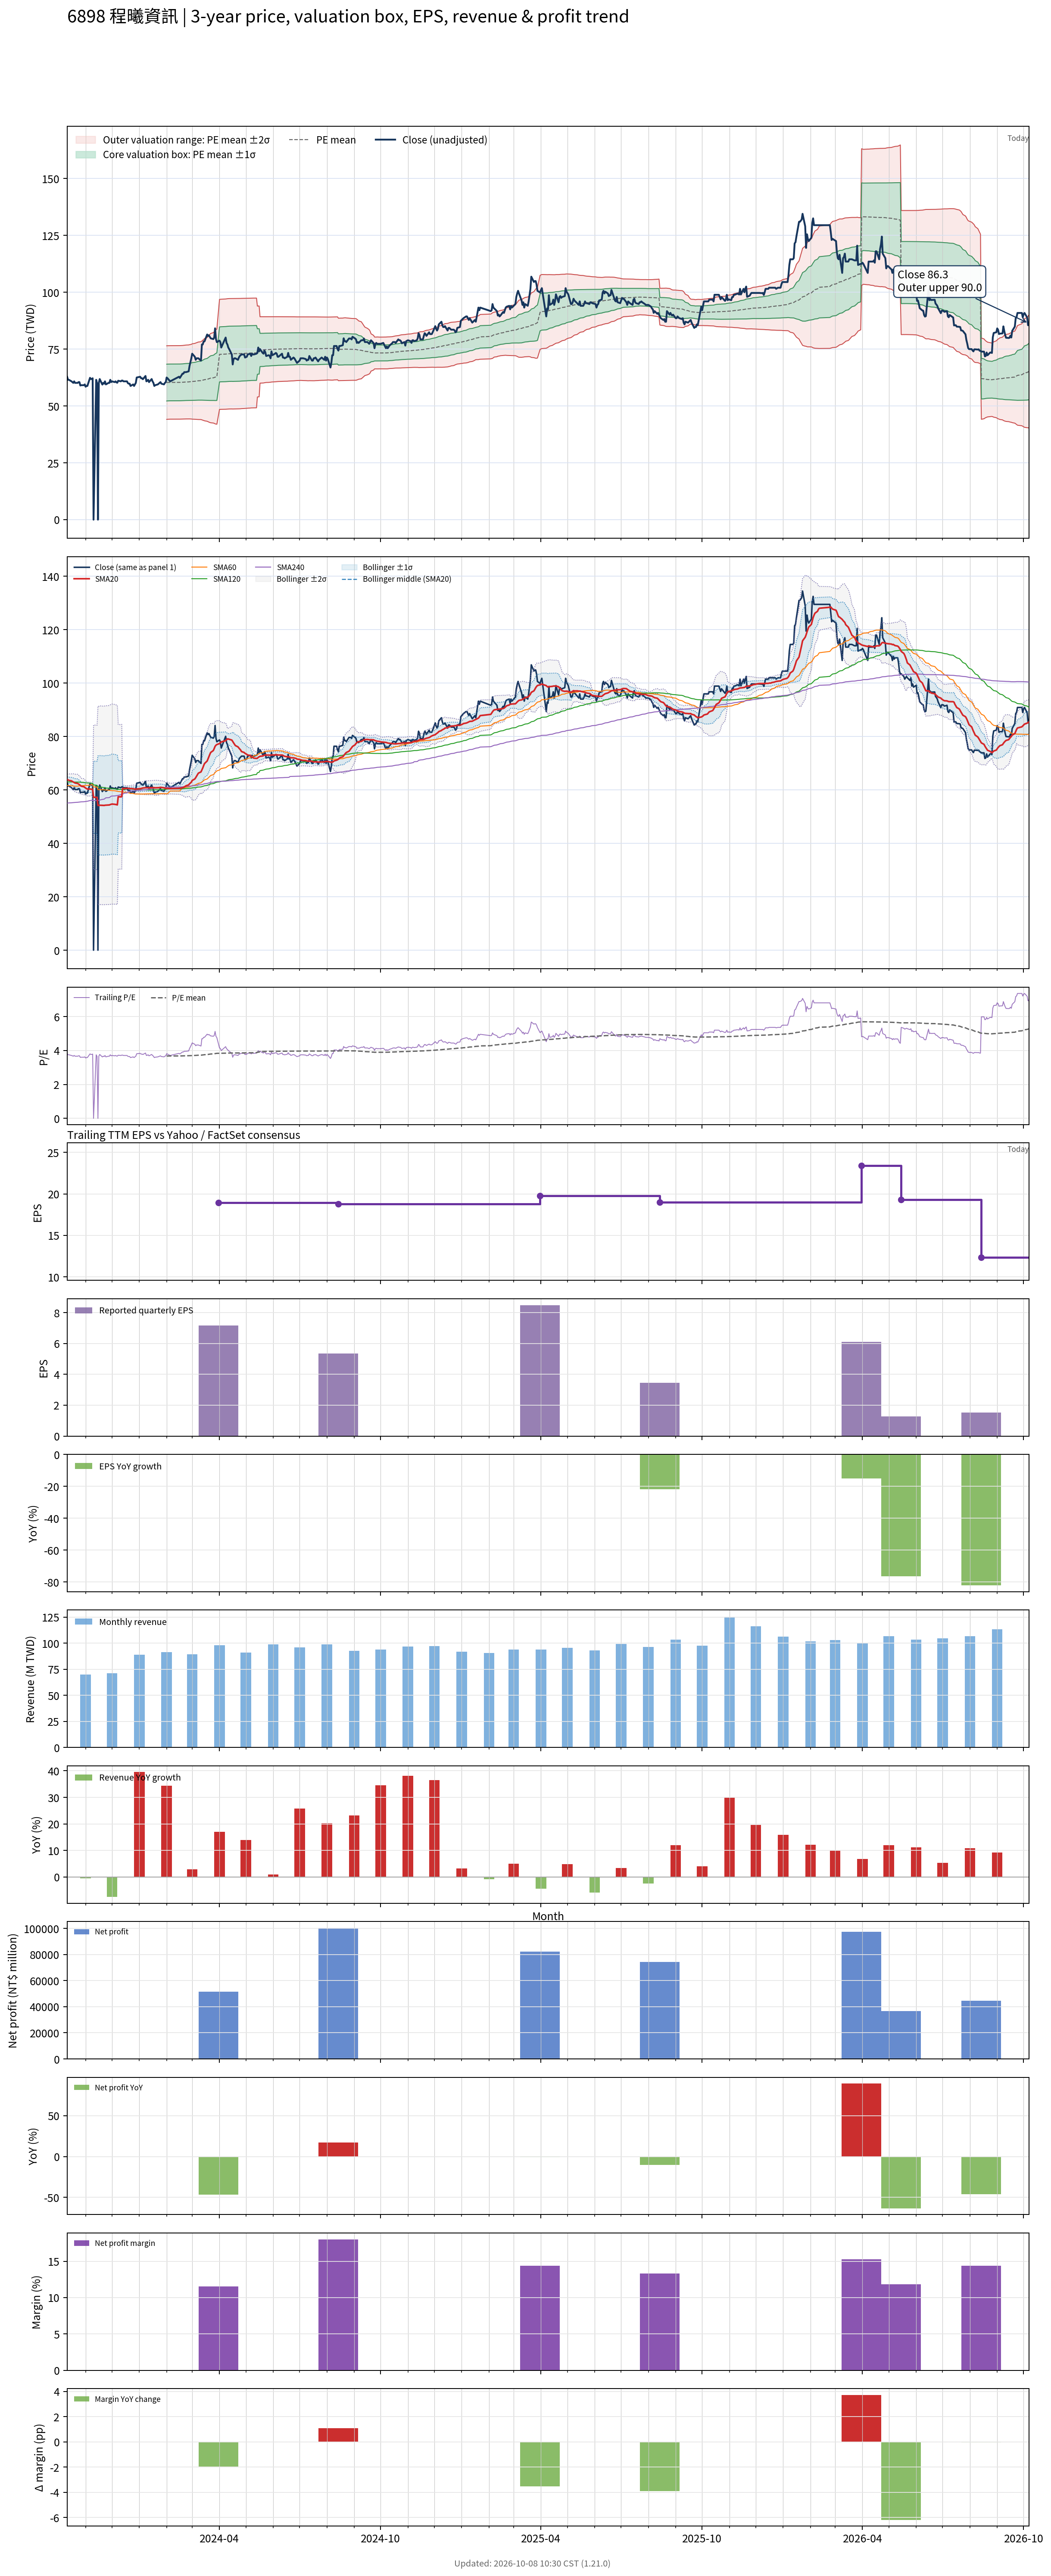

Data behind this chart, as committed beside it:
# chart-version: skill-stock-dynamic-val…
date, close, available_date, period_end, eps, ttm_eps, pe, pe_mean, pe_std, price_m2, price_m1, price_mean, price_p1, price_p2, forward_eps, forward_pe, forward_pe_mean, forward_pe_std, forward_price_m2, forward_price_m1, forward_price_mean, forward_price_p1, forward_price_p2, sma20
2023-10-11, 62.85, 2023-08-14, 2023-06-30, 4.42, 16.4, 3.832, , , , , , , , , , , , , , , , , 63.91
2023-10-12, 61.5, 2023-08-14, 2023-06-30, 4.42, 16.4, 3.75, , , , , , , , , , , , , , , , , 63.76
2023-10-13, 61.5, 2023-08-14, 2023-06-30, 4.42, 16.4, 3.75, , , , , , , , , , , , , , , , , 63.59
2023-10-16, 60.82, 2023-08-14, 2023-06-30, 4.42, 16.4, 3.709, , , , , , , , , , , , , , , , , 63.39
2023-10-17, 60.49, 2023-08-14, 2023-06-30, 4.42, 16.4, 3.688, , , , , , , , , , , , , , , , , 63.17
2023-10-18, 60.15, 2023-08-14, 2023-06-30, 4.42, 16.4, 3.668, , , , , , , , , , , , , , , , , 62.97
2023-10-19, 60.82, 2023-08-14, 2023-06-30, 4.42, 16.4, 3.709, , , , , , , , , , , , , , , , , 62.82
2023-10-20, 60.15, 2023-08-14, 2023-06-30, 4.42, 16.4, 3.668, , , , , , , , , , , , , , , , , 62.6
2023-10-23, 60.15, 2023-08-14, 2023-06-30, 4.42, 16.4, 3.668, , , , , , , , , , , , , , , , , 62.43
2023-10-24, 60.49, 2023-08-14, 2023-06-30, 4.42, 16.4, 3.688, , , , , , , , , , , , , , , , , 62.21
2023-10-25, 60.49, 2023-08-14, 2023-06-30, 4.42, 16.4, 3.688, , , , , , , , , , , , , , , , , 61.99
2023-10-26, 59, 2023-08-14, 2023-06-30, 4.42, 16.4, 3.598, , , , , , , , , , , , , , , , , 61.69
2023-10-27, 59.13, 2023-08-14, 2023-06-30, 4.42, 16.4, 3.606, , , , , , , , , , , , , , , , , 61.41
2023-10-30, 59.13, 2023-08-14, 2023-06-30, 4.42, 16.4, 3.606, , , , , , , , , , , , , , , , , 61.2
2023-10-31, 59.47, 2023-08-14, 2023-06-30, 4.42, 16.4, 3.626, , , , , , , , , , , , , , , , , 60.99
2023-11-01, 58.46, 2023-08-14, 2023-06-30, 4.42, 16.4, 3.565, , , , , , , , , , , , , , , , , 60.71
2023-11-02, 58.8, 2023-08-14, 2023-06-30, 4.42, 16.4, 3.585, , , , , , , , , , , , , , , , , 60.5
2023-11-03, 58.8, 2023-08-14, 2023-06-30, 4.42, 16.4, 3.585, , , , , , , , , , , , , , , , , 60.36
2023-11-06, 62.38, 2023-08-14, 2023-06-30, 4.42, 16.4, 3.804, , , , , , , , , , , , , , , , , 60.35
2023-11-07, 61.84, 2023-08-14, 2023-06-30, 4.42, 16.4, 3.771, , , , , , , , , , , , , , , , , 60.32
2023-11-08, 61.84, 2023-08-14, 2023-06-30, 4.42, 16.4, 3.771, , , , , , , , , , , , , , , , , 60.27
2023-11-09, 62.17, 2023-08-14, 2023-06-30, 4.42, 16.4, 3.791, , , , , , , , , , , , , , , , , 60.3
2023-11-10, 0.000000, 2023-08-14, 2023-06-30, 4.42, 16.4, 0.000000, , , , , , , , , , , , , , , , , 57.23
2023-11-13, 61.5, 2023-08-14, 2023-06-30, 4.42, 16.4, 3.75, , , , , , , , , , , , , , , , , 57.26
2023-11-14, 59.94, 2023-08-14, 2023-06-30, 4.42, 16.4, 3.655, , , , , , , , , , , , , , , , , 57.23
2023-11-15, 0.000000, 2023-08-14, 2023-06-30, 4.42, 16.4, 0.000000, , , , , , , , , , , , , , , , , 54.23
2023-11-16, 60.15, 2023-08-14, 2023-06-30, 4.42, 16.4, 3.668, , , , , , , , , , , , , , , , , 54.19
2023-11-17, 61.84, 2023-08-14, 2023-06-30, 4.42, 16.4, 3.771, , , , , , , , , , , , , , , , , 54.28
2023-11-20, 59.4, 2023-08-14, 2023-06-30, 4.42, 16.4, 3.622, , , , , , , , , , , , , , , , , 54.24
2023-11-21, 60.15, 2023-08-14, 2023-06-30, 4.42, 16.4, 3.668, , , , , , , , , , , , , , , , , 54.22
2023-11-22, 59.81, 2023-08-14, 2023-06-30, 4.42, 16.4, 3.647, , , , , , , , , , , , , , , , , 54.19
2023-11-23, 60.82, 2023-08-14, 2023-06-30, 4.42, 16.4, 3.709, , , , , , , , , , , , , , , , , 54.28
2023-11-24, 59.47, 2023-08-14, 2023-06-30, 4.42, 16.4, 3.626, , , , , , , , , , , , , , , , , 54.3
2023-11-27, 60.15, 2023-08-14, 2023-06-30, 4.42, 16.4, 3.668, , , , , , , , , , , , , , , , , 54.35
2023-11-28, 60.15, 2023-08-14, 2023-06-30, 4.42, 16.4, 3.668, , , , , , , , , , , , , , , , , 54.38
2023-11-29, 61.5, 2023-08-14, 2023-06-30, 4.42, 16.4, 3.75, , , , , , , , , , , , , , , , , 54.53
2023-11-30, 60.49, 2023-08-14, 2023-06-30, 4.42, 16.4, 3.688, , , , , , , , , , , , , , , , , 54.62
2023-12-01, 60.82, 2023-08-14, 2023-06-30, 4.42, 16.4, 3.709, , , , , , , , , , , , , , , , , 54.72
2023-12-04, 60.49, 2023-08-14, 2023-06-30, 4.42, 16.4, 3.688, , , , , , , , , , , , , , , , , 54.63
2023-12-05, 60.82, 2023-08-14, 2023-06-30, 4.42, 16.4, 3.709, , , , , , , , , , , , , , , , , 54.58
2023-12-06, 60.35, 2023-08-14, 2023-06-30, 4.42, 16.4, 3.68, , , , , , , , , , , , , , , , , 54.5
2023-12-07, 60.21, 2023-08-14, 2023-06-30, 4.42, 16.4, 3.672, , , , , , , , , , , , , , , , , 54.4
2023-12-08, 61.09, 2023-08-14, 2023-06-30, 4.42, 16.4, 3.725, , , , , , , , , , , , , , , , , 57.46
2023-12-11, 60.82, 2023-08-14, 2023-06-30, 4.42, 16.4, 3.709, , , , , , , , , , , , , , , , , 57.42
2023-12-12, 61.16, 2023-08-14, 2023-06-30, 4.42, 16.4, 3.729, , , , , , , , , , , , , , , , , 57.48
2023-12-13, 61.16, 2023-08-14, 2023-06-30, 4.42, 16.4, 3.729, , , , , , , , , , , , , , , , , 60.54
2023-12-14, 60.82, 2023-08-14, 2023-06-30, 4.42, 16.4, 3.709, , , , , , , , , , , , , , , , , 60.58
2023-12-15, 60.82, 2023-08-14, 2023-06-30, 4.42, 16.4, 3.709, , , , , , , , , , , , , , , , , 60.53
2023-12-18, 60.82, 2023-08-14, 2023-06-30, 4.42, 16.4, 3.709, , , , , , , , , , , , , , , , , 60.6
2023-12-19, 60.01, 2023-08-14, 2023-06-30, 4.42, 16.4, 3.659, , , , , , , , , , , , , , , , , 60.59
2023-12-20, 59.81, 2023-08-14, 2023-06-30, 4.42, 16.4, 3.647, , , , , , , , , , , , , , , , , 60.59
2023-12-21, 59.81, 2023-08-14, 2023-06-30, 4.42, 16.4, 3.647, , , , , , , , , , , , , , , , , 60.54
2023-12-22, 58.8, 2023-08-14, 2023-06-30, 4.42, 16.4, 3.585, , , , , , , , , , , , , , , , , 60.51
2023-12-25, 59.47, 2023-08-14, 2023-06-30, 4.42, 16.4, 3.626, , , , , , , , , , , , , , , , , 60.47
2023-12-26, 58.8, 2023-08-14, 2023-06-30, 4.42, 16.4, 3.585, , , , , , , , , , , , , , , , , 60.4
2023-12-27, 59.47, 2023-08-14, 2023-06-30, 4.42, 16.4, 3.626, , , , , , , , , , , , , , , , , 60.3
2023-12-28, 60.15, 2023-08-14, 2023-06-30, 4.42, 16.4, 3.668, , , , , , , , , , , , , , , , , 60.29
2023-12-29, 62.51, 2023-08-14, 2023-06-30, 4.42, 16.4, 3.812, , , , , , , , , , , , , , , , , 60.37
2024-01-02, 62.85, 2023-08-14, 2023-06-30, 4.42, 16.4, 3.832, , , , , , , , , , , , , , , , , 60.49
... 668 more rows
